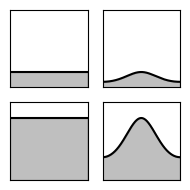

This figure's Python source: (Note: this script raises an exception after producing the figure.)
import numpy as np
import matplotlib.pyplot as plt

# Values for s0 and kappa
s0_values = [0.2, 0.8]
kappa_values = [0, 0.5]

# Theta values from -pi to pi
theta = np.linspace(-np.pi, np.pi, 1000)

# Create a 2x2 grid of subplots
fig, axes = plt.subplots(2, 2, figsize=(2, 2))
axes = axes.ravel()  # Flatten the 2D array of axes for easier indexing

for i, s0 in enumerate(s0_values):
    for j, kappa in enumerate(kappa_values):
        # Calculate the function values
        y = s0 * np.exp(kappa * (np.cos(theta) - 1))

        # Select the current axis
        ax = axes[i * 2 + j]

        # Plot the function in black
        ax.plot(theta, y, color='black')

        # Fill the area below the function with grey shading
        ax.fill_between(theta, y, color='grey', alpha=0.5)

        # Adjust the limits and labels
        ax.set_xlim([-np.pi, np.pi])
        ax.set_ylim([0, 1])
        ax.set_xticks([])
        ax.set_yticks([])

# Adjust layout
plt.tight_layout()

###
# SAVE
###
fig.savefig("Figures/Fig_Transition_Phases_Inset.png", dpi=300)
fig.savefig("Figures/Fig_Transition_Phases_Inset.svg")
plt.show()
